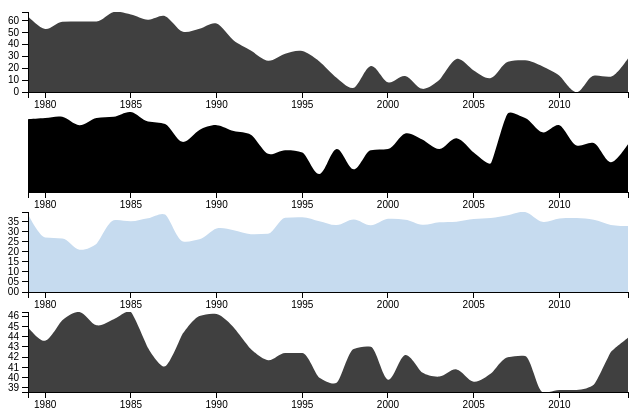
D3 v3 page, settled after 480 driven frames (8 s of simulated time); the page loaded 1 data file(s).



 var margin = {top: 10, right: 10, bottom: 10, left: 20},
    margin2 = {top: 200, right: 10, bottom: 20, left: 20},
    width = 600, 
    height = 80,
    height2 = 80;
    // var parseDate = d3.time.format("%b %Y").parse;

    var x = d3.time.scale().range([0, width]),
        x2 = d3.time.scale().range([0, width]),
        y = d3.scale.linear().range([height, 0]),
        y2 = d3.scale.linear().range([height2, 0]),
        y3 = d3.scale.linear().range([height,0]),
        y4 = d3.scale.linear().range([height,0]),
        y5 = d3.scale.linear().range([height,0]);

    var xAxis = d3.svg.axis().scale(x).orient("bottom"),
        xAxis2 = d3.svg.axis().scale(x2).orient("bottom"),
        yAxis = d3.svg.axis().scale(y).orient("left"),
        yAxis3 = d3.svg.axis().scale(y3).orient("left"),
        yAxis4 = d3.svg.axis().scale(y4).orient("left"),
        yAxis5 = d3.svg.axis().scale(y5).orient("left");


    var brush = d3.svg.brush()
        .x(x2)
        .on("brush", brushed);

    var area = d3.svg.area()
        .interpolate("monotone")
        .x(function(d) { return x(d.year); })
        .y0(height)
        .y1(function(d) { return y(d.win); });

    var area2 = d3.svg.area()
        .interpolate("monotone")
        .x(function(d) { return x2(d.year); })
        .y0(height2)
        .y1(function(d) { return y2(d.win); });
    var area3 = d3.svg.area()
          .interpolate("monotone")
          .x(function(d) { return x(d.year); })
          .y0(height)
          .y1(function(d) { return y3(d.ppg); });
    var area4 = d3.svg.area()
          .interpolate("monotone")
          .x(function(d) { return x(d.year); })
          .y0(height)
          .y1(function(d) {console.log(d.turnover); return y4(d.fg3perc); });
    var area5 = d3.svg.area()
          .interpolate("monotone")
          .x(function(d) { return x(d.year); })
          .y0(height)
          .y1(function(d) {console.log(d.turnover); return y5(d.rpg); });

    var svg = d3.select("body").append("svg")
        .attr("class", "brush")
        .attr("width", width + margin.left + margin.right)
        .attr("height", 100000 + margin.top + margin.bottom);

    svg.append("defs").append("clipPath")
        .attr("id", "clip")
      .append("rect")
        .attr("width", width)
        .attr("height", height);

    var focus = svg.append("g")
        .attr("class", "focus")
        .attr("transform", "translate(" + margin.left + "," + margin.top + ")");

    var context = svg.append("g")
        .attr("class", "context")
        .attr("transform", "translate(" + margin2.left + "," + 300+ ")");
    var ppg = svg.append("g")
        .attr("class", "alt")
        .attr("transform", "translate(" + margin2.left + "," + margin2.top + ")");
    var fg3perc = svg.append("g")
        .attr("class", "alt")
        .attr("transform", "translate(" + margin2.left + "," + 400 + ")");

    var rpg = svg.append("g")
        .attr("class", "alt")
        .attr("transform", "translate(" + margin2.left + "," + 500 + ")");

    d3.json("data/nbateams.json", function(error, data) {
      var teamdata = data[1];
      console.log(teamdata.years)
      var parseDate = d3.time.format("%Y").parse;

          
            teamdata.years.forEach(function(d,i){
              if(parseDate(d.year.substring(0,4))!= null)
                d.year = parseDate(d.year.substring(0,4))
              // else
                // d.year = parseDate("2005")

            })
            // console.log(team.years)
      x.domain(d3.extent(teamdata.years.map(function(d) { return d.year; })));
      y.domain([0, d3.max(teamdata.years.map(function(d) { return d.win; }))]);
      y3.domain([d3.min(teamdata.years.map(function(d) { return d.ppg; })), d3.max(teamdata.years.map(function(d) { return d.ppg; }))]);
      y4.domain([0, d3.max(teamdata.years.map(function(d) { return d.fg3perc; }))]);
      y5.domain([d3.min(teamdata.years.map(function(d) { return d.rpg; })), d3.max(teamdata.years.map(function(d) { return d.rpg; }))])
      x2.domain(x.domain());
      y2.domain(y.domain());

      rpg.append("path")
          .datum(teamdata.years)
          .attr("class", "area5")
          .attr("d", area5)

      rpg.append("g")
          .attr("class", "x axis")
          .attr("transform", "translate(0," + height + ")")
          .call(xAxis);

      rpg.append("g")
          .attr("class", "y axis")
          .call(yAxis5);

      ppg.append("path")
          .datum(teamdata.years)
          .attr("class", "area3")
          .attr("d", area3)

      ppg.append("g")
          .attr("class", "x axis")
          .attr("transform", "translate(0," + height + ")")
          .call(xAxis);

      ppg.append("g")
          .attr("class", "y axis")
          .call(yAxis);


      fg3perc.append("path")
          .datum(teamdata.years)
          .attr("class", "area4")
          .attr("d", area4)

      fg3perc.append("g")
          .attr("class", "x axis")
          .attr("transform", "translate(0," + height + ")")
          .call(xAxis);

      fg3perc.append("g")
          .attr("class", "y axis")
          .call(yAxis4);


      context.append("path")
          .datum(teamdata.years)
          .attr("class", "area2")
          .attr("d", area2);

      context.append("g")
          .attr("class", "x axis")
          .attr("transform", "translate(0," + height2 + ")")
          .call(xAxis2);

      context.append("g")
          .attr("class", "x brush")
          .call(brush)
        .selectAll("rect")
          .attr("y", -6)
          .attr("height", height2 + 7);
    });

    function brushed() {
      x.domain(brush.empty() ? x2.domain() : brush.extent());
      focus.select(".area1").attr("d", area);
      focus.select(".x.axis").call(xAxis);
      ppg.select(".area3").attr("d", area3);
      ppg.select(".x.axis").call(xAxis);
      fg3perc.select(".area4").attr("d", area4);
      fg3perc.select(".x.axis").call(xAxis);

      rpg.select(".area5").attr("d", area5);
      rpg.select(".x.axis").call(xAxis);
    }

    function type(d) {
      d.date = parseDate(d.date);
      d.price = +d.price;
      return d;
    }



### data: data/nbateams.json, 698565 bytes — head not shown